Image classification data set "aurora_train" (123675/data on GitHub). Class labels (5): drapery aurora, hotspot aurora, multiple arcs aurora, radial aurora, single arc aurora.

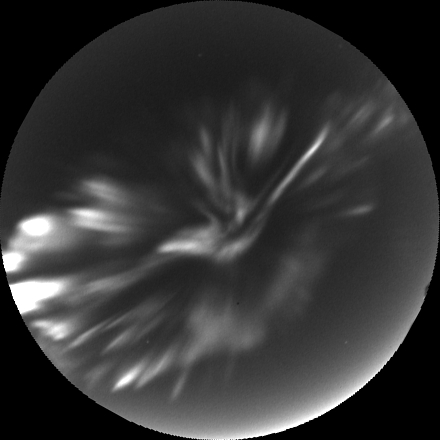
Label: hotspot aurora

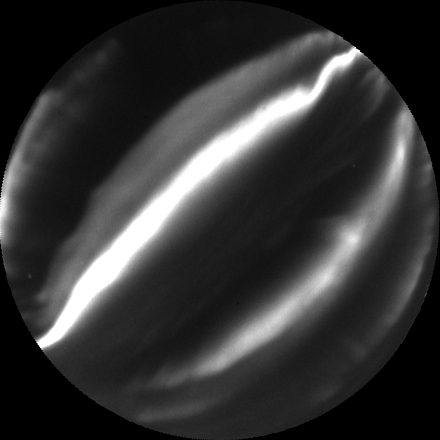
Label: multiple arcs aurora

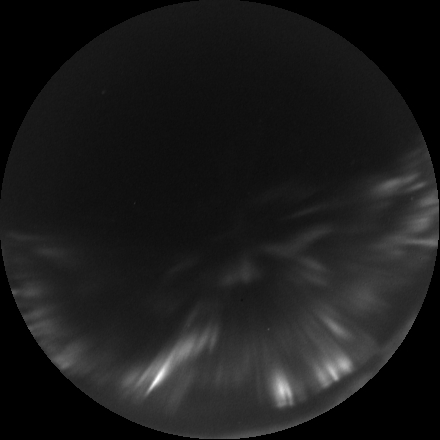
Label: radial aurora

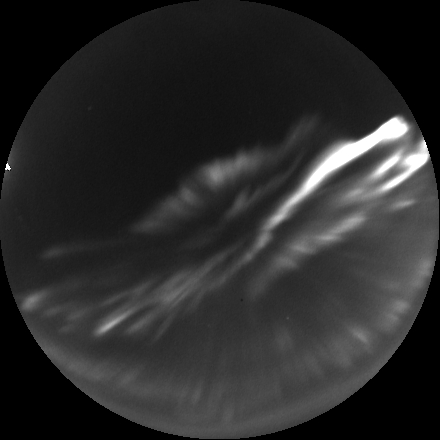
Label: hotspot aurora

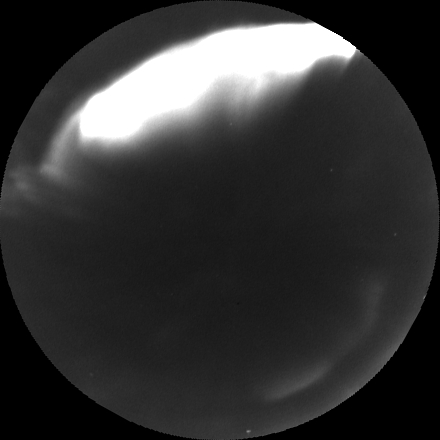
Label: single arc aurora

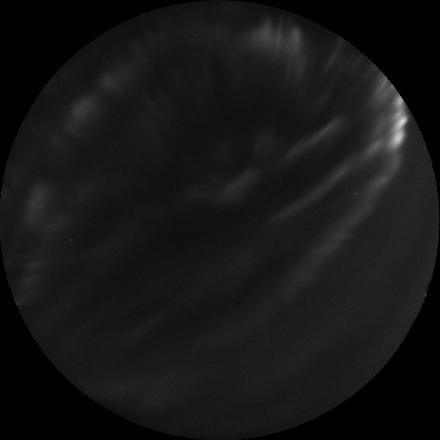
Label: drapery aurora
